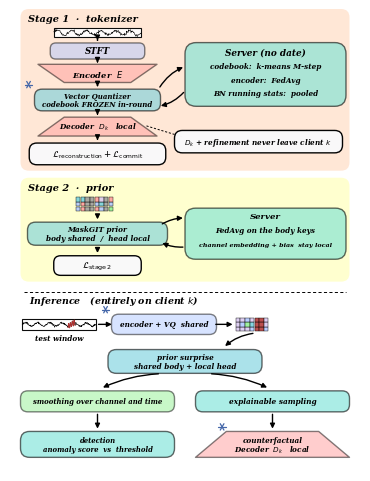

The matplotlib source for this figure:
#!/usr/bin/env python3
"""A2 Arm Framework (federated_enc_fedavg + suffstat + prior partial + BN shared),
in the same style of the MLISE figure — see STYLE.md.

Each number in the figure is VERIFICATE, undeclared:
  - 163 encoder weight loaders + 44 buffer BN = 207 shared (run button)
  - 6 tensors of the identical quantzer among clients
  - 209 decoders + 2 of refinement DIVERGONO -> remain local
  - 55 shared prior body keys, local channel_embedding/output_bias heads
Measuring 5 stage1.ckpt artifacts/runs/c50_a2/.../ucr_187/seed0/.

    python3 scripts/fig_framework.py
"""
import matplotlib
matplotlib.use("Agg")
import matplotlib.pyplot as plt
from matplotlib.patches import FancyBboxPatch, Polygon, Ellipse, FancyArrowPatch, Rectangle
import numpy as np

matplotlib.rcParams["pdf.fonttype"] = 42
matplotlib.rcParams["svg.fonttype"] = "none"

# palettes and conventions: identical to STYLE.md
STAGE_A, STAGE_B = "#FF8029", "#FFFF00"
PANEL, PANEL_B = "#71CEDC", "#71E2D5"
ENC, INPUT, VIEW = "#FF9A9A", "#AEC6FF", "#90EF90"
INNER = "#F9F9FA"
A_STAGE, A_PANEL, A_BOX = 0.19, 0.59, 0.49
ACC = dict(blue="#4567A9", orange="#D17920", green="#2B7B4F",
           purple="#7B3A99", red="#B0302F")

LW = 1.0
FS = 1.30                      # the squares are wide: the writings can grow
FONT = "DejaVu Serif"          # the original uses Bookman Demi Italic
TXT = dict(family=FONT, style="italic", weight="bold", ha="center", va="center")

W, H = 100.0, 132.0
# Single-column figure, just under half of an IEEE text page in height.
fig = plt.figure(figsize=(3.5, 3.5 * H / W))
ax = fig.add_axes([0, 0, 1, 1]); ax.set_xlim(0, W); ax.set_ylim(0, H); ax.axis("off")


def box(x, y, w, h, fc, alpha, fs=4.4*FS, lines=(), rr=None, ec="black"):
    r = rr if rr is not None else min(0.35 * h, 0.45 * w)
    ax.add_patch(FancyBboxPatch((x - w / 2, y - h / 2), w, h,
                                boxstyle=f"round,pad=0,rounding_size={r}",
                                fc=fc, alpha=alpha, ec=ec, lw=LW, zorder=3))
    for i, t in enumerate(lines):
        ax.text(x, y + (len(lines) - 1 - 2 * i) * fs * 0.248, t, fontsize=fs, zorder=4, **TXT)


def trapez(x, y, w, h, fc, lines, fs=4.4*FS, flip=False, taper=0.30):
    t = taper * w
    top, bot = (w / 2, w / 2 - t) if not flip else (w / 2 - t, w / 2)
    ax.add_patch(Polygon([(x - top, y + h / 2), (x + top, y + h / 2),
                          (x + bot, y - h / 2), (x - bot, y - h / 2)],
                         closed=True, fc=fc, alpha=A_BOX, ec="black", lw=LW,
                         joinstyle="round", zorder=3))
    for i, s in enumerate(lines):
        ax.text(x, y + (len(lines) - 1 - 2 * i) * fs * 0.248, s, fontsize=fs, zorder=4, **TXT)


def stage(x, y, w, h, fc, tag):
    ax.add_patch(FancyBboxPatch((x - w / 2, y - h / 2), w, h,
                                boxstyle="round,pad=0,rounding_size=2.4",
                                fc=fc, alpha=A_STAGE, ec="none", zorder=0))
    # black label at the TOP-LEFT of the region, above every other patch
    ax.text(x - w / 2 + 2.2, y + h / 2 - 1.5, tag, fontsize=5.4*FS, zorder=7,
            color="black", family=FONT, style="italic", weight="bold",
            ha="left", va="top")


def arrow(p0, p1, rad=0.0, lw=LW, color="black", head=7.0, ls="-"):
    ax.add_patch(FancyArrowPatch(p0, p1, arrowstyle="-|>", mutation_scale=head,
                                 lw=lw, color=color, linestyle=ls, zorder=5,
                                 connectionstyle=f"arc3,rad={rad}",
                                 shrinkA=1.5, shrinkB=1.5))


def loss(x, y, sub, fs=6.6*FS):
    ax.text(x, y, r"$\mathcal{L}$", fontsize=fs, zorder=6,
            family=FONT, style="italic", weight="bold", ha="right", va="center")
    ax.text(x + 0.3, y - fs * 0.13, sub, fontsize=fs * 0.46, zorder=6,
            family=FONT, style="italic", weight="bold", ha="left", va="center")


def snowflake(x, y, s=1.3, color=None):
    for a in np.arange(0, np.pi, np.pi / 3):
        ax.plot([x - s * np.cos(a), x + s * np.cos(a)],
                [y - s * np.sin(a), y + s * np.sin(a)],
                color=color or ACC["blue"], lw=LW * 0.9, zorder=6, solid_capstyle="round")


def frozen(x_left, y_top, s=1.05, dx=1.7, dy=1.3):
    """Frozen marker OUTSIDE the box, off its top-left corner (x_left, y_top)."""
    snowflake(x_left - dx, y_top + dy, s)


def series(x, y, w, h, seed, spike=None, lw=0.45):
    ax.add_patch(Rectangle((x - w / 2, y - h / 2), w, h, fc="white", alpha=0.95,
                           ec="black", lw=LW * 0.8, zorder=3))
    rng = np.random.default_rng(seed)
    t = np.linspace(0, 1, 240)
    v = np.sin(2 * np.pi * 6 * t) * 0.5 + rng.normal(0, 0.15, t.size)
    if spike is not None:
        m = (t > spike) & (t < spike + 0.10)
        v[m] += np.sin(2 * np.pi * 40 * t[m]) * 0.8
    v = v / (np.abs(v).max() * 2.35)
    ax.plot(x - w / 2 + t * w, y + v * h, color="black", lw=LW * lw, zorder=4)
    if spike is not None:
        ax.plot(x - w / 2 + t[m] * w, y + v[m] * h, color=ACC["red"], lw=LW * 0.6, zorder=5)


def tokens(x, y, n, m, cell=1.3, seed=0, anomalous=None, masked=()):
    rng = np.random.default_rng(seed)
    pal = [INPUT, VIEW, ENC, PANEL, "#D9C7F0"]
    for i in range(n):
        for j in range(m):
            c = pal[rng.integers(0, len(pal))]
            if anomalous and anomalous[0] <= i < anomalous[1]:
                c = ACC["red"]
            if i in masked:
                c = "#9A9A9A"
            ax.add_patch(Rectangle((x + i * cell, y + j * cell), cell * 0.92, cell * 0.92,
                                   fc=c, alpha=0.85, ec="black", lw=LW * 0.35, zorder=4))


# ═════════════ STAGE 1 ═════════════
# The two training stages share one grammar: client pipeline on the left, server on the
# right, communication confined to the central gutter, and the stage label at the top-left.
# The frozen marker (snowflake) sits OUTSIDE its box, off the top-left corner.
stage(50, 108.9, 94, 46.2, STAGE_A, "Stage 1  ·  tokenizer")          # y 85.8 .. 132

# ---- client pipeline ----
series(25, 125.2, 25, 2.6, seed=30, lw=0.4)
box(25, 120.0, 27, 4.6, INPUT, A_BOX, lines=["STFT"], fs=4.8*FS)
trapez(25, 113.6, 34, 5.2, ENC, [r"Encoder  $E$"], fs=4.6*FS, taper=0.22)
box(25, 106.0, 36, 6.2, PANEL, A_PANEL,
    lines=["Vector Quantizer", "codebook FROZEN in-round"], fs=3.9*FS)
frozen(25 - 18, 106.0 + 3.1)
trapez(25, 98.4, 34, 5.4, ENC, [r"Decoder  $D_k$   local"], fs=4.1*FS,
       flip=True, taper=0.22)
box(25, 90.6, 39, 6.2, INNER, 0.99,
    lines=[r"$\mathcal{L}_\mathrm{reconstruction} + \mathcal{L}_\mathrm{commit}$"], fs=4.8*FS)

arrow((25, 123.7), (25, 122.4))
arrow((25, 117.6), (25, 116.6))
arrow((25, 110.8), (25, 109.2))
arrow((25, 102.7), (25, 101.1))
arrow((25, 95.5), (25, 93.9))

# ---- server and ownership note ----
box(73, 113.3, 46, 18.2, PANEL_B, A_PANEL, lines=[], rr=3.2)
ax.text(73, 119.7, "Server (no date)", fontsize=4.9*FS, zorder=6, **TXT)
ax.text(73, 115.7, "codebook:  k-means M-step", fontsize=4.0*FS, zorder=6, **TXT)
ax.text(73, 111.8, "encoder:  FedAvg", fontsize=4.0*FS, zorder=6, **TXT)
ax.text(73, 107.9, "BN running stats:  pooled", fontsize=4.0*FS, zorder=6, **TXT)
arrow((42.5, 109.2), (50.0, 115.6), rad=-0.17)
arrow((50.0, 108.6), (42.5, 104.2), rad=-0.17)

box(71, 94.1, 48, 6.4, INNER, 0.99,
    lines=[r"$D_k$ + refinement never leave client $k$"], fs=4.0*FS)
ax.plot([39.0, 49.5], [98.6, 95.4], color="black", lw=LW * 0.7,
        ls=(0, (2.2, 1.8)), zorder=2)

# ═════════════ STAGE 2 ═════════════
stage(50, 68.95, 94, 29.7, STAGE_B, "Stage 2  ·  prior")               # y 54.1 .. 83.8

tokens(18.8, 74.3, 8, 3, cell=1.35, seed=11, masked=(2, 3, 6))
box(25, 67.8, 40, 6.6, PANEL, A_PANEL,
    lines=["MaskGIT prior", "body shared  /  head local"], fs=4.0*FS)
box(25, 58.7, 25, 5.6, INNER, 0.99,
    lines=[r"$\mathcal{L}_\mathrm{stage\,2}$"], fs=5.0*FS)
arrow((25, 73.8), (25, 71.3))
arrow((25, 64.4), (25, 61.7))

box(73, 67.8, 46, 14.6, PANEL_B, A_PANEL, lines=[], rr=3.0)
ax.text(73, 72.9, "Server", fontsize=4.7*FS, zorder=6, **TXT)
ax.text(73, 68.9, "FedAvg on the body keys", fontsize=4.0*FS, zorder=6, **TXT)
ax.text(73, 64.7, "channel embedding + bias  stay local",
        fontsize=3.5*FS, zorder=6, **TXT)
arrow((43.0, 70.3), (50.0, 72.3), rad=-0.14)
arrow((50.0, 64.0), (43.0, 65.4), rad=-0.14)

# ═════════════ INFERENCE ═════════════
ax.plot([4, 96], [51.1, 51.1], color="black", lw=LW * 0.7,
        ls=(0, (3.2, 2.4)), zorder=2)
ax.text(5.5, 48.9, r"Inference   (entirely on client $k$)", fontsize=5.2*FS, zorder=6,
        family=FONT, style="italic", weight="bold", ha="left", va="center")

# Shared trunk: one row followed by a centred prior.
series(14, 41.9, 21, 3.0, seed=21, spike=0.62)
ax.text(14, 38.0, "test window", fontsize=4.0*FS, zorder=6, **TXT)
box(44, 41.9, 30, 5.8, INPUT, A_BOX,
    lines=["encoder + VQ  shared"], fs=4.0*FS)
frozen(44 - 15, 41.9 + 2.9)
arrow((24.7, 41.9), (29.7, 41.9))

tokens(64.5, 39.9, 7, 3, cell=1.35, seed=13, anomalous=(4, 6))
arrow((58.2, 41.9), (64.2, 41.9))
box(50, 31.3, 44, 6.8, PANEL, A_PANEL,
    lines=["prior surprise", "shared body + local head"], fs=4.0*FS)
arrow((70.0, 39.4), (61.0, 35.3), rad=0.16)

# The only branch in inference: detection and explanation.
arrow((43.0, 27.8), (26.0, 23.6), rad=0.10)
arrow((57.0, 27.8), (74.0, 23.6), rad=-0.10)
box(25, 19.9, 44, 6.0, VIEW, A_BOX,
    lines=["smoothing over channel and time"], fs=3.8*FS)
box(75, 19.9, 44, 6.0, PANEL_B, A_PANEL,
    lines=["explainable sampling"], fs=4.1*FS)

box(25, 7.6, 44, 7.4, PANEL_B, A_PANEL,
    lines=["detection", "anomaly score  vs  threshold"], fs=3.8*FS)
trapez(75, 7.6, 44, 7.4, ENC,
       ["counterfactual", r"Decoder  $D_k$   local"], fs=4.0*FS,
       flip=True, taper=0.20)
arrow((25, 16.8), (25, 11.5))
arrow((75, 16.8), (75, 11.5))
# flipped trapezoid: the top edge is the short one, its left corner is at x - (w/2 - taper*w)
frozen(75 - (22 - 0.20 * 44), 7.6 + 3.7, dx=1.2)


fig.savefig("a2_framework.pdf")
fig.savefig("a2_framework.svg")
fig.savefig("a2_framework_check.png", dpi=250)
print("writings a2_framework.pdf + a2_framework.svg + _check.png")
